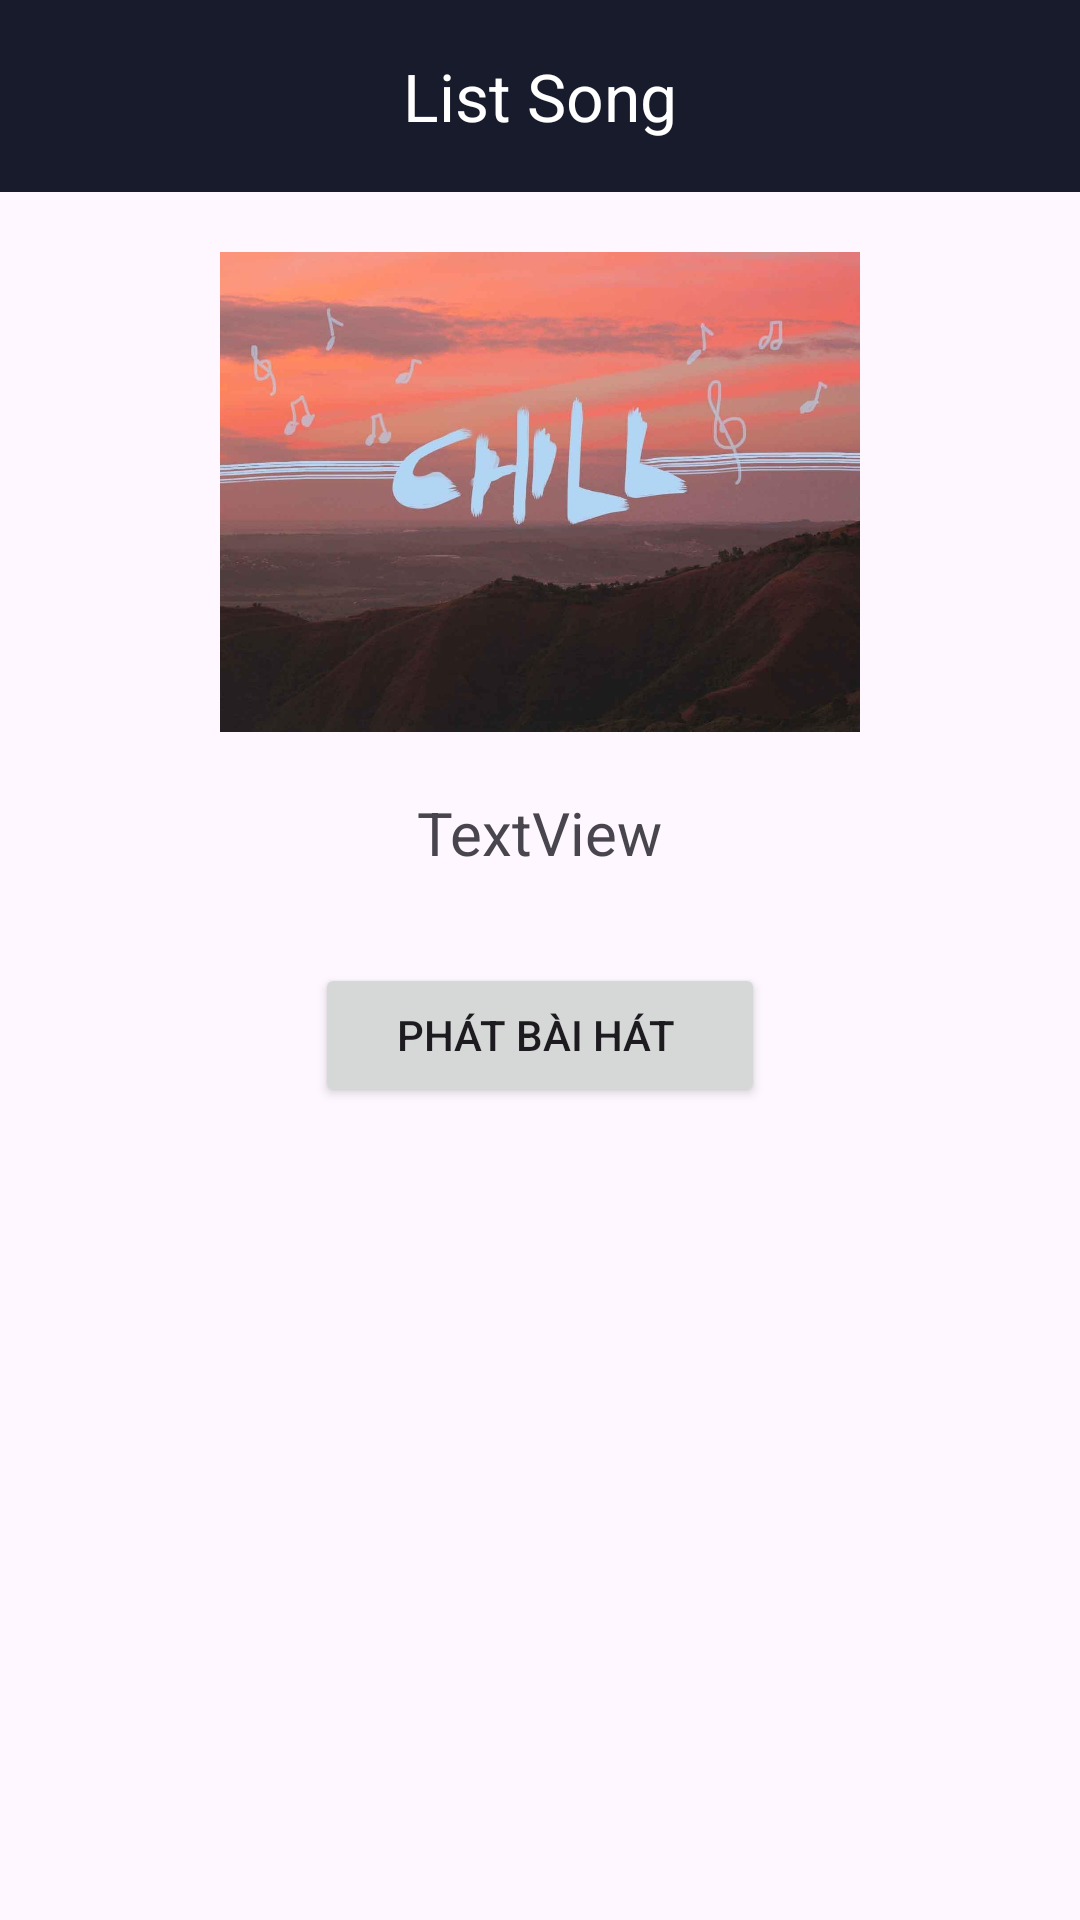

Reconstruct the res/layout file that produces this screen, plus the resources it refers to.
<!-- AndroidManifest.xml: application theme Theme.MusicAppdemo2 -->
<!-- res/layout/activity_album_song.xml -->
<?xml version="1.0" encoding="utf-8"?>
<ScrollView xmlns:android="http://schemas.android.com/apk/res/android"
    xmlns:app="http://schemas.android.com/apk/res-auto"
    xmlns:tools="http://schemas.android.com/tools"
    android:layout_width="match_parent"
    android:layout_height="match_parent"
    android:layout_marginBottom="10dp"
    android:orientation="vertical"
    tools:context=".AlbumSongActivity">

    <LinearLayout
        android:layout_width="match_parent"
        android:layout_height="wrap_content"
        android:orientation="vertical">

        <com.google.android.material.appbar.MaterialToolbar
            android:id="@+id/materialToolbarAlbumSong"
            android:layout_width="match_parent"
            android:layout_height="wrap_content"
            android:background="@color/primary"
            android:minHeight="?attr/actionBarSize"
            android:theme="?attr/actionBarTheme"
            app:navigationIcon="@drawable/baseline_arrow_back_ios_new_24"
            app:navigationIconTint="@color/app_main_bg"
            app:title="List Song"
            app:titleTextColor="@color/white"
            app:titleCentered="true" />

        <ImageView
            android:id="@+id/imageViewAlbum"
            android:layout_width="2000dp"
            android:layout_height="160dp"
            android:layout_gravity="center"
            android:layout_marginTop="20dp"
            android:src="@drawable/chill" />

        <TextView
            android:id="@+id/textViewAlbumName"
            android:layout_width="wrap_content"
            android:layout_height="wrap_content"
            android:layout_gravity="center"
            android:layout_marginTop="20dp"
            android:layout_marginBottom="30dp"
            android:text="TextView"
            android:textSize="20sp" />

        <Button
            android:id="@+id/buttonPlaySong"
            android:layout_width="150dp"
            android:layout_height="wrap_content"
            android:layout_gravity="center"
            android:layout_marginBottom="30dp"
            android:text="Phát Bài Hát " />

        <FrameLayout
            android:id="@+id/frameLayoutListSong"
            android:layout_width="match_parent"
            android:layout_height="match_parent">

        </FrameLayout>
    </LinearLayout>
</ScrollView>
<!-- resources referenced by this layout -->
<resources>
  <color name="app_main_bg">#b91c84</color>
  <color name="primary">#181b2c</color>
  <color name="white">#FFFFFFFF</color>
  <!-- drawable chill: jpg bitmap (drawable, 40374 bytes) -->
  <style name="Theme.MusicAppdemo2" parent="Base.Theme.MusicAppdemo2" />
  <style name="Base.Theme.MusicAppdemo2" parent="Theme.Material3.DayNight.NoActionBar">
          
          
      </style>
</resources>
